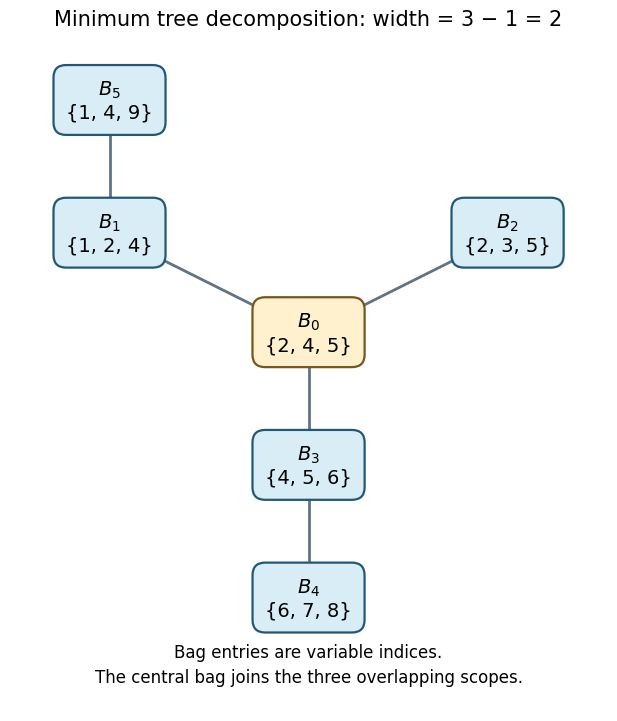

Python code for this plot: (Note: this script raises an exception after producing the figure.)
"""Original width-2 decomposition. Run from the desired PNG output directory.

Tested with Python 3.14.4, Matplotlib 3.10.7+dfsg1, NumPy 2.3.5.
"""
from pathlib import Path
import io
import matplotlib
matplotlib.use("Agg")
import matplotlib.pyplot as plt

BAGS = {0: (2, 4, 5), 1: (1, 2, 4), 2: (2, 3, 5),
        3: (4, 5, 6), 4: (6, 7, 8), 5: (1, 4, 9)}
POSITIONS = {0: (0, 0), 1: (-3, 1.5), 2: (3, 1.5),
             3: (0, -2), 4: (0, -4), 5: (-3, 3.5)}
TREE = [(0, 1), (0, 2), (0, 3), (3, 4), (1, 5)]
plt.rcParams.update({"font.family": "DejaVu Sans", "font.size": 12,
                     "figure.facecolor": "white", "axes.facecolor": "white",
                     "savefig.facecolor": "white", "savefig.transparent": False})
fig, ax = plt.subplots(figsize=(8.4, 7.1), layout="constrained")
for a, b in TREE:
    ax.plot([POSITIONS[a][0], POSITIONS[b][0]], [POSITIONS[a][1], POSITIONS[b][1]],
            color="#617386", lw=2, zorder=1)
for i, (x, y) in POSITIONS.items():
    numbers = ", ".join(map(str, BAGS[i]))
    label = f"$B_{i}$\n{{{numbers}}}"
    ax.text(x, y, label, ha="center", va="center", fontsize=14,
            bbox={"boxstyle": "round,pad=.65", "facecolor": "#fff1cd" if i == 0 else "#d9edf6",
                  "edgecolor": "#76551f" if i == 0 else "#225875", "linewidth": 1.6}, zorder=3)
ax.set_title("Minimum tree decomposition: width = 3 − 1 = 2", fontsize=15, pad=16)
ax.text(0, -5, "Bag entries are variable indices.\nThe central bag joins the three overlapping scopes.",
        ha="center", va="center", fontsize=12, linespacing=1.5)
ax.set(xlim=(-4.5, 4.5), ylim=(-5.7, 4.3), aspect="equal")
ax.axis("off")
buffer = io.BytesIO()
fig.savefig(buffer, format="png", dpi=140, facecolor="white", transparent=False,
            metadata={"Software": "Matplotlib"})
Path(Path(__file__).with_suffix(".png").name).write_bytes(buffer.getvalue())
plt.close(fig)
